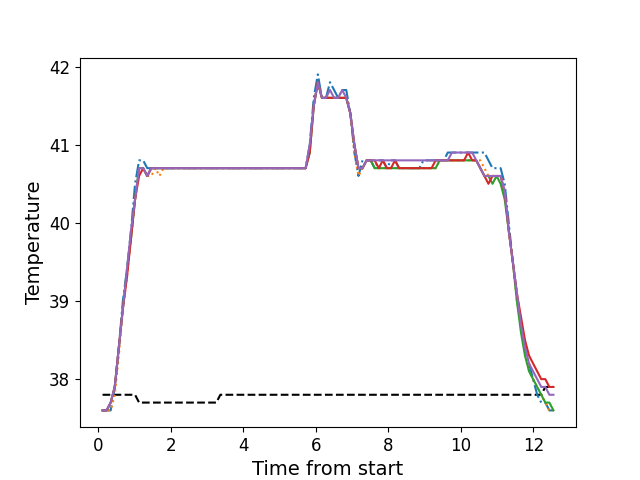

The data file committed next to this chart (first rows):
, times, neutral, z1, z2, z3, z4, z5
0, 0.1131, 37.8, 37.6, 37.6, 37.6, 37.6, 37.6
1, 0.2248, 37.8, 37.6, 37.6, 37.6, 37.6, 37.6
2, 0.3377, 37.8, 37.6, 37.6, 37.7, 37.7, 37.7
3, 0.4498, 37.8, 37.9, 37.8, 37.9, 37.9, 37.9
4, 0.5614, 37.8, 38.4, 38.3, 38.4, 38.4, 38.4
5, 0.6734, 37.8, 39.0, 38.9, 38.9, 38.9, 38.9
6, 0.786, 37.8, 39.4, 39.3, 39.4, 39.3, 39.4
7, 0.8976, 37.8, 39.9, 39.8, 39.8, 39.8, 39.9
8, 1.01, 37.8, 40.5, 40.3, 40.3, 40.3, 40.3
9, 1.122, 37.7, 40.8, 40.7, 40.7, 40.6, 40.7
10, 1.233, 37.7, 40.8, 40.7, 40.7, 40.7, 40.7
11, 1.346, 37.7, 40.7, 40.6, 40.6, 40.6, 40.6
12, 1.458, 37.7, 40.7, 40.6, 40.7, 40.7, 40.7
13, 1.57, 37.7, 40.7, 40.7, 40.7, 40.7, 40.7
14, 1.682, 37.7, 40.7, 40.6, 40.7, 40.7, 40.7
15, 1.795, 37.7, 40.7, 40.7, 40.7, 40.7, 40.7
16, 1.906, 37.7, 40.7, 40.7, 40.7, 40.7, 40.7
17, 2.018, 37.7, 40.7, 40.7, 40.7, 40.7, 40.7
18, 2.13, 37.7, 40.7, 40.7, 40.7, 40.7, 40.7
19, 2.243, 37.7, 40.7, 40.7, 40.7, 40.7, 40.7
20, 2.355, 37.7, 40.7, 40.7, 40.7, 40.7, 40.7
21, 2.466, 37.7, 40.7, 40.7, 40.7, 40.7, 40.7
22, 2.579, 37.7, 40.7, 40.7, 40.7, 40.7, 40.7
23, 2.69, 37.7, 40.7, 40.7, 40.7, 40.7, 40.7
24, 2.803, 37.7, 40.7, 40.7, 40.7, 40.7, 40.7
25, 2.915, 37.7, 40.7, 40.7, 40.7, 40.7, 40.7
26, 3.027, 37.7, 40.7, 40.7, 40.7, 40.7, 40.7
27, 3.139, 37.7, 40.7, 40.7, 40.7, 40.7, 40.7
28, 3.252, 37.7, 40.7, 40.7, 40.7, 40.7, 40.7
29, 3.363, 37.8, 40.7, 40.7, 40.7, 40.7, 40.7
30, 3.476, 37.8, 40.7, 40.7, 40.7, 40.7, 40.7
31, 3.587, 37.8, 40.7, 40.7, 40.7, 40.7, 40.7
32, 3.699, 37.8, 40.7, 40.7, 40.7, 40.7, 40.7
33, 3.812, 37.8, 40.7, 40.7, 40.7, 40.7, 40.7
34, 3.923, 37.8, 40.7, 40.7, 40.7, 40.7, 40.7
35, 4.036, 37.8, 40.7, 40.7, 40.7, 40.7, 40.7
36, 4.148, 37.8, 40.7, 40.7, 40.7, 40.7, 40.7
37, 4.259, 37.8, 40.7, 40.7, 40.7, 40.7, 40.7
38, 4.372, 37.8, 40.7, 40.7, 40.7, 40.7, 40.7
39, 4.484, 37.8, 40.7, 40.7, 40.7, 40.7, 40.7
40, 4.596, 37.8, 40.7, 40.7, 40.7, 40.7, 40.7
41, 4.708, 37.8, 40.7, 40.7, 40.7, 40.7, 40.7
42, 4.819, 37.8, 40.7, 40.7, 40.7, 40.7, 40.7
43, 4.932, 37.8, 40.7, 40.7, 40.7, 40.7, 40.7
44, 5.045, 37.8, 40.7, 40.7, 40.7, 40.7, 40.7
45, 5.156, 37.8, 40.7, 40.7, 40.7, 40.7, 40.7
46, 5.269, 37.8, 40.7, 40.7, 40.7, 40.7, 40.7
47, 5.38, 37.8, 40.7, 40.7, 40.7, 40.7, 40.7
48, 5.492, 37.8, 40.7, 40.7, 40.7, 40.7, 40.7
49, 5.605, 37.8, 40.7, 40.7, 40.7, 40.7, 40.7
50, 5.716, 37.8, 40.7, 40.7, 40.7, 40.7, 40.7
51, 5.829, 37.8, 41.0, 40.9, 40.9, 40.9, 41.0
52, 5.941, 37.8, 41.6, 41.5, 41.5, 41.5, 41.5
53, 6.053, 37.8, 41.9, 41.8, 41.8, 41.8, 41.8
54, 6.165, 37.8, 41.6, 41.6, 41.6, 41.6, 41.6
55, 6.277, 37.8, 41.6, 41.6, 41.6, 41.6, 41.6
56, 6.389, 37.8, 41.8, 41.6, 41.6, 41.6, 41.7
57, 6.502, 37.8, 41.7, 41.6, 41.6, 41.6, 41.6
58, 6.613, 37.8, 41.6, 41.6, 41.6, 41.6, 41.6
59, 6.725, 37.8, 41.7, 41.6, 41.6, 41.6, 41.7
... 52 more rows
